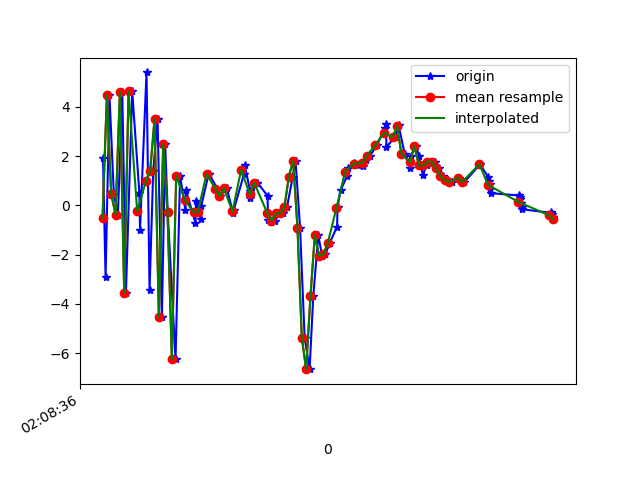

Source data for this figure (header and first rows):
1617761316162, 456952799107046, 1.929472, -0.13657904, -7.3435616
1617761316174, 456952818337816, -2.927, -0.9453, 3.132
1617761316192, 456952837568586, 4.469, 0.1648, -4.75
1617761316212, 456952856799356, 0.4691, -0.4702, 7.908
1617761316231, 456952876030126, -0.3725, -0.7295, -7.679
1617761316251, 456952895260896, 4.598, 0.3037, 5.662
1617761316268, 456952914491666, -3.546, -1.156, -1.278
1617761316297, 456952933722436, 4.627, 0.3758, -4.14
1617761316330, 456952952953206, 0.5061, -0.2729, 7.72
1617761316333, 456952972183976, -0.9859, -0.5964, -6.645
1617761316363, 456952991414746, 5.397, 0.7887, 3.158
1617761316377, 456953010645516, -3.439, -0.6935, 3.605
1617761316394, 456953029876286, 1.408, 0.6774, -6.506
1617761316414, 456953049107056, 3.493, 2.134, 8.143
1617761316434, 456953068337826, -4.541, 2.221, -1.129
1617761316449, 456953087568596, 2.489, 3.851, -5.494
1617761316461, 456953106799366, -0.2878, 3.585, 8.878
1617761316497, 456953126030136, -6.254, 1.401, -1.42
1617761316518, 456953145260906, 1.208, 0.5549, -3.678
1617761316542, 456953164491676, -0.1733, -1.355, 8.248
1617761316545, 456953183722446, 0.6128, -4.545, 5.028
1617761316589, 456953202953216, -0.7113, -5.625, 2.14
1617761316592, 456953222183986, 0.1683, -3.606, 3.461
1617761316613, 456953241414756, -0.5585, -1.739, 2.154
1617761316616, 456953260645526, -0.009825, -1.874, 1.504
1617761316650, 456953279876296, 1.288, -2.873, 0.8218
1617761316652, 456953299107066, 1.261, -2.853, 1.582
1617761316690, 456953318337836, 0.6813, -1.863, 1.716
1617761316703, 456953337568606, 0.3796, -0.8413, 1.249
1617761316729, 456953356799376, 0.6684, 0.1831, 0.2573
1617761316733, 456953376030146, 0.7081, 0.3977, -0.7982
1617761316763, 456953395260916, -0.307, 1.103, -2.222
1617761316766, 456953414491686, -0.1792, 2.509, -4.089
1617761316813, 456953433722456, 1.267, 3.361, -5.31
1617761316817, 456953452953226, 1.627, 2.755, -4.863
1617761316841, 456953472183996, 0.5815, 2.608, -4.513
1617761316843, 456953491414766, 0.3071, 3.007, -4.783
1617761316871, 456953510645536, 0.9157, 2.959, -5.504
1617761316875, 456953529876306, 0.9256, 3.025, -6.049
1617761316922, 456953549107076, 0.3858, 2.909, -4.997
1617761316924, 456953568337846, -0.5875, 2.1, -3.978
1617761316938, 456953587568616, -0.6944, 1.049, -3.366
1617761316958, 456953606799386, -0.6149, 0.7933, -3.588
1617761316975, 456953626030156, -0.3264, 1.954, -2.747
1617761316995, 456953645260926, -0.3241, 2.408, -0.6326
1617761317012, 456953664491696, -0.0611, 0.6952, 1.516
1617761317038, 456953683722466, 1.159, 0.2273, 0.9291
1617761317051, 456953702953236, 1.819, 2.017, -0.2565
1617761317072, 456953722184006, -0.9068, 3.216, -2.092
1617761317093, 456953741414776, -5.367, 1.376, -0.2279
1617761317116, 456953760645546, -6.651, 1.858, 5.161
1617761317133, 456953779876316, -3.694, 5.45, 8.486
1617761317156, 456953799107086, -1.221, 6.533, 8.555
1617761317174, 456953818337856, -2.052, 3.453, 8.885
1617761317189, 456953837568626, -1.99, 0.4267, 8.169
1617761317209, 456953856799396, -1.526, 0.5165, 6
1617761317243, 456953876030166, -0.863, 1.997, 3.74
1617761317245, 456953895260936, -0.05955, 3.376, 2.036
1617761317259, 456953914491706, 0.6083, 3.51, 1.959
1617761317290, 456953933722476, 1.208, 3.065, 2.28
1617761317294, 456953952953246, 1.535, 2.254, 2.291
... 48 more rows
